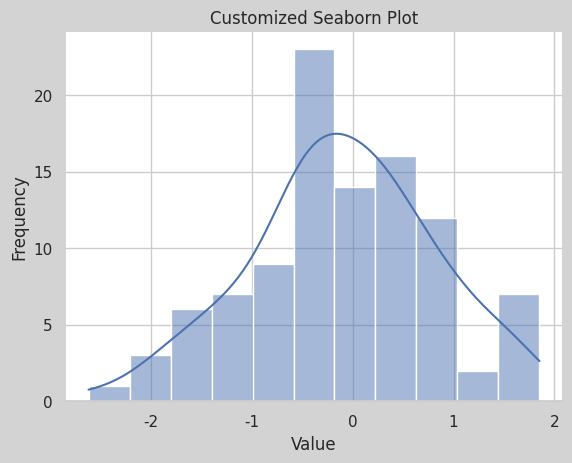

Reproduce this figure in Python.
import seaborn as sns
import matplotlib.pyplot as plt
import numpy as np

# Generate sample data
np.random.seed(42)
data = np.random.randn(100)

# Create a basic Seaborn plot
sns.set(style="whitegrid")
sns.histplot(data, kde=True)

# Customize the plot
plt.title('Customized Seaborn Plot')
plt.xlabel('Value')
plt.ylabel('Frequency')

# Change the aesthetics
sns.set_palette('pastel')  # Set the color palette
sns.despine(left=True)     # Remove the left spine

# Add a background color
plt.gcf().set_facecolor('lightgrey')

# Show the plot
plt.show()
